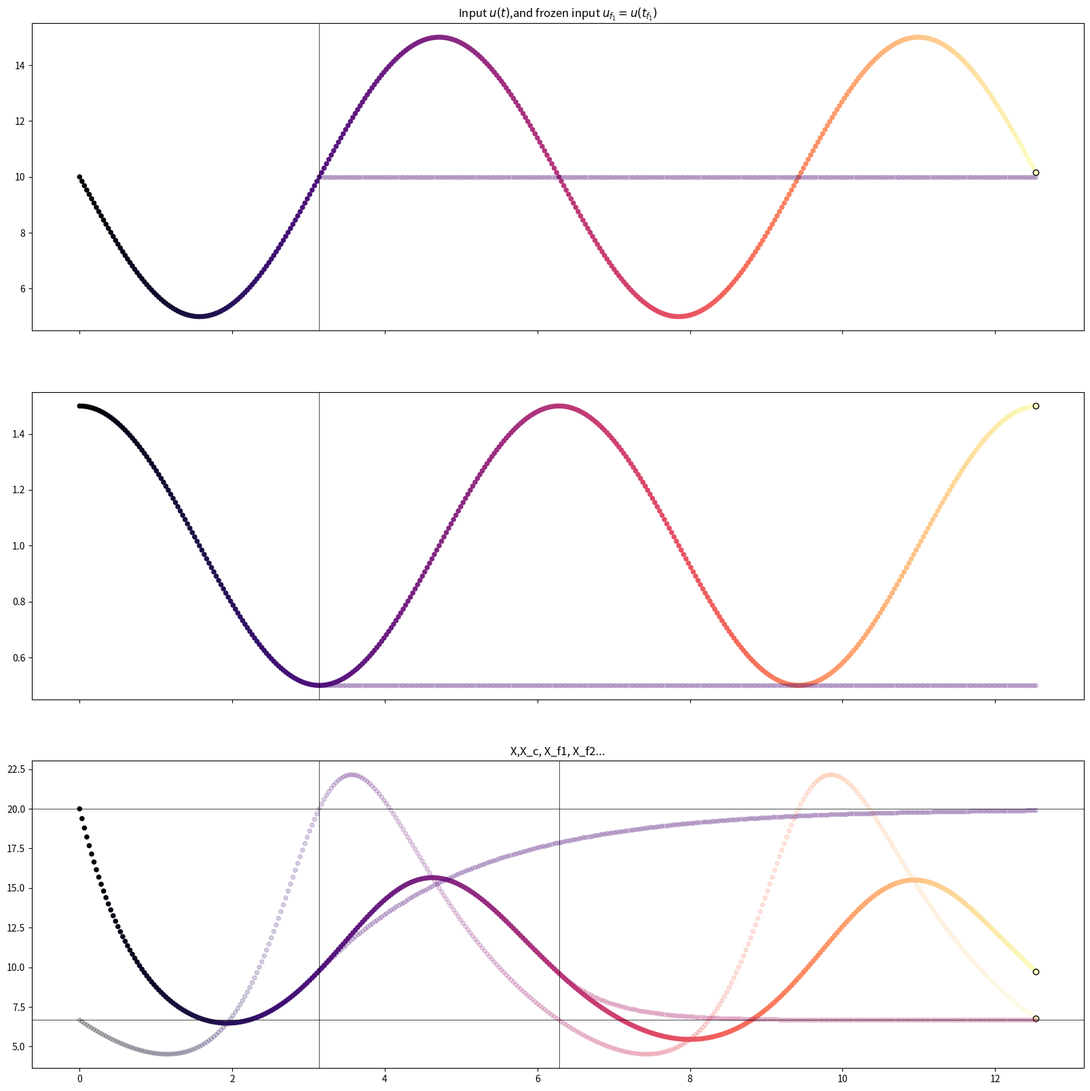

Here is the Python script that generated this plot:
# ---
# jupyter:
#   jupytext:
#     text_representation:
#       extension: .py
#       format_name: light
#       format_version: '1.5'
#       jupytext_version: 1.14.5
#   kernelspec:
#     display_name: Python 3 (ipykernel)
#     language: python
#     name: python3
# ---

# +
from sympy import diff, Matrix, Function, var, sin, cos, lambdify, exp, pi
import numpy as np
import matplotlib.pyplot as plt
from scipy.integrate import solve_ivp

var("t x")
k = (sin(t+pi/2) + 2)/2
# k=3+t-t
# u=cos(t)+2
# u=exp(t/10)+2
u_min=5
u_amp=5
u = (sin(t+pi)+1)*u_amp+u_min
x_dot = u - k * x
x_c = 1 / k * u
x_p = x_c - x
x_of_t = Function("x")(t)
x_dot_of_t = x_dot.subs({x: x_of_t})
x_dot_of_t
# +

x_dot_num = lambdify(args=(t, x), expr=x_dot, modules=["numpy"])
# x_dot_num(0,1)
n_t = 400
t_start = 0
t_end = 4 * np.pi
t_step = (t_end - t_start)/n_t
times = np.arange(t_start, t_end, t_step)
sol = solve_ivp(
    x_dot_num, 
    t_span=[t_start, t_end], 
    #t_eval=times, 
    y0=[20],
    dense_output=True
)
xs = sol.y.transpose()

u_num = lambdify(args=t, expr=u, modules=["numpy"])
k_num = lambdify(args=t, expr=k, modules=["numpy"])
x_num = lambda t: sol.sol(t).reshape(-1)
x_c_num = lambdify(args=t, expr=x_c, modules=["numpy"])
nt = len(times)
rnt = range(nt)
n_fr = 8
# x_dots= make_time_line(x_dot)
# x_ps= make_time_line(x_p)

c_map = plt.colormaps['magma']
cols = c_map.resampled(len(times)).colors
small=1
large=20
transparent=0.2
def plot_cooling_trajectory(
    ax,
    f_num,
    **kwargs,
):
    ax.set_title="u(t)"
    vals = f_num(times)
    ax.scatter(
        x=times,
        y=vals,
        c=cols,
        **kwargs,
    )
    last_x = times[-1]
    last_y = vals[-1]
    last_c = cols[-1]
    ax.scatter(
        last_x,
        last_y,
        color=last_c,
        edgecolors="black"
    )

def plot_trajectory_forward(
    ax,
    f_num,
    i_fr_1,
    **kwargs
):
    #b_times_1 = times[0:i_fr_1]

    f_times_1 = times[i_fr_1:]
    c_fr_1 = cols[i_fr_1]
    #ax.scatter(
    #    x=b_times_1, 
    #    y=np.ones_like(b_times_1)*f_num(t_fr_1),
    #    color=c_fr_1,
    #)
    ax.scatter(
        x=f_times_1, 
        y=f_num(f_times_1),
        color=c_fr_1,
        **kwargs
    )


fig = plt.figure(figsize=(20, 20))
axs = fig.subplots(3, sharex=True)
#############################################################
ax=axs[0]
ax.set_title("Input $u(t)$,and frozen input $u_{f_1}=u(t_{f_1})$")
plot_cooling_trajectory(
    ax,
    u_num,
    s=large,
    alpha=1
)
i_fr_1 = int(n_t/4)*1
i_fr_2 = int(n_t/4)*2
t_fr_1 = times[i_fr_1]
t_fr_2 = times[i_fr_2]
plot_trajectory_forward(
    ax,
    lambda t: u_num(t_fr_1)*np.ones_like(t),
    i_fr_1,
    s=large,
    alpha=transparent
)
ax.axvline(x=t_fr_1,lw=0.5,color="black")
#############################################################
ax=axs[1]
plot_cooling_trajectory(
    ax, 
    k_num,
    s=large,
    alpha=1
)
plot_trajectory_forward(
    ax,
    lambda t: k_num(t_fr_1)*np.ones_like(t),
    i_fr_1,
    s=large,
    alpha=transparent
)
ax.axvline(x=t_fr_1,lw=0.5,color="black")
#############################################################
ax=axs[2]
ax.set_title("X,X_c, X_f1, X_f2...")
plot_cooling_trajectory(
    ax,
    x_num,
    s=large,
    alpha=1,
    label="x"
)
plot_cooling_trajectory(
    ax,
    x_c_num,
    s=large,
    alpha=transparent,
    label="x_c"
)
sol_fr_1 = solve_ivp(
    lambda t, x: u_num(t_fr_1) - k_num(t_fr_1) * x,
    t_span=[t_fr_1, t_end], 
    y0=x_num(t_fr_1),
    dense_output=True
)
plot_trajectory_forward(
    ax, 
    lambda t: sol_fr_1.sol(t).reshape(-1), 
    i_fr_1,
    s=large,
    alpha=transparent,
    label="X_{fr_1}(t)"
)
ax.axvline(x=t_fr_1,lw=0.5,color="black")
ax.axhline(y=x_c_num(t_fr_1),lw=0.5,color="black")
sol_fr_2 = solve_ivp(
    lambda t, x: u_num(t_fr_2) - k_num(t_fr_2) * x,
    t_span=[t_fr_2, t_end], 
    y0=x_num(t_fr_2),
    dense_output=True
)
plot_trajectory_forward(
    ax, 
    lambda t: sol_fr_2.sol(t).reshape(-1), 
    i_fr_2,
    s=large,
    alpha=transparent,
    label="X_{fr_2}(t)"
)
ax.axvline(x=t_fr_2,lw=0.5,color="black")
ax.axhline(y=x_c_num(t_fr_2),lw=0.5,color="black")
# ax.plot(times,xs,label="x")
# -

#ax.legend()
fig.savefig("x_c.pdf")
